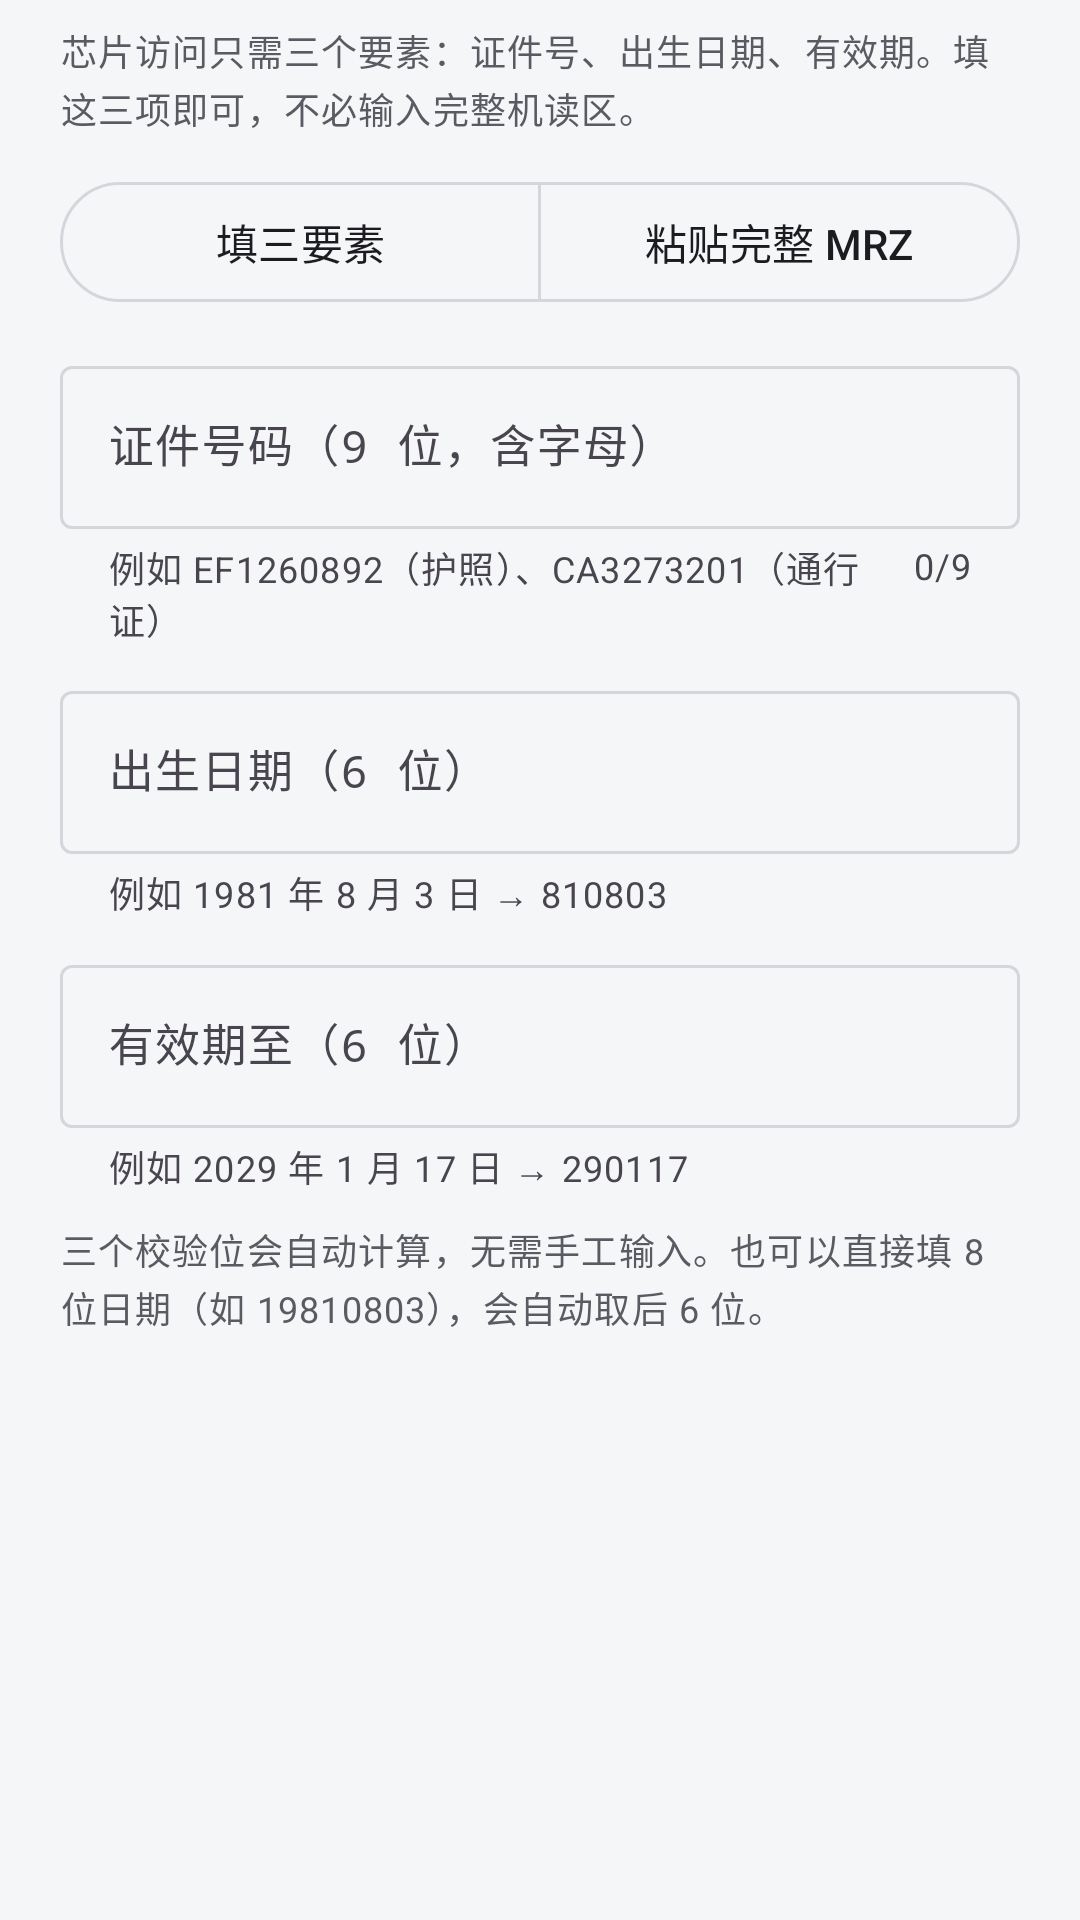

This screen was rendered from an Android layout file. Write that file and the resources it references.
<!-- AndroidManifest.xml: application theme Theme.EdocReader -->
<!-- res/layout/dialog_manual_mrz.xml -->
<?xml version="1.0" encoding="utf-8"?>
<ScrollView xmlns:android="http://schemas.android.com/apk/res/android"
    xmlns:app="http://schemas.android.com/apk/res-auto"
    xmlns:tools="http://schemas.android.com/tools"
    android:layout_width="match_parent"
    android:layout_height="wrap_content"
    android:clipToPadding="false"
    android:scrollbars="vertical">

<LinearLayout
    android:layout_width="match_parent"
    android:layout_height="wrap_content"
    android:orientation="vertical"
    android:paddingStart="20dp"
    android:paddingTop="8dp"
    android:paddingEnd="20dp"
    android:paddingBottom="4dp">

    <TextView
        android:layout_width="match_parent"
        android:layout_height="wrap_content"
        android:layout_marginBottom="12dp"
        android:lineSpacingExtra="3dp"
        android:text="芯片访问只需三个要素：证件号、出生日期、有效期。填这三项即可，不必输入完整机读区。"
        android:textAppearance="@style/TextAppearance.Material3.BodySmall"
        android:textColor="@color/app_on_surface_variant" />

    <com.google.android.material.button.MaterialButtonToggleGroup
        android:id="@+id/btnMode"
        android:layout_width="match_parent"
        android:layout_height="wrap_content"
        android:layout_marginBottom="12dp"
        app:selectionRequired="true"
        app:singleSelection="true">

        <com.google.android.material.button.MaterialButton
            android:id="@+id/btnModeFields"
            style="?attr/materialButtonOutlinedStyle"
            android:checked="true"
            android:layout_width="0dp"
            android:layout_weight="1"
            android:layout_height="wrap_content"
            android:text="填三要素" />

        <com.google.android.material.button.MaterialButton
            android:id="@+id/btnModeMrz"
            style="?attr/materialButtonOutlinedStyle"
            android:layout_width="0dp"
            android:layout_weight="1"
            android:layout_height="wrap_content"
            android:text="粘贴完整 MRZ" />
    </com.google.android.material.button.MaterialButtonToggleGroup>

    
    <LinearLayout
        android:id="@+id/groupFields"
        android:layout_width="match_parent"
        android:layout_height="wrap_content"
        android:orientation="vertical">

        <com.google.android.material.textfield.TextInputLayout
            android:id="@+id/tilDocNo"
            style="@style/Widget.Material3.TextInputLayout.OutlinedBox"
            android:layout_width="match_parent"
            android:layout_height="wrap_content"
            android:hint="证件号码（9 位，含字母）"
            app:counterEnabled="true"
            app:counterMaxLength="9"
            app:helperText="例如 EF1260892（护照）、CA3273201（通行证）">

            <com.google.android.material.textfield.TextInputEditText
                android:id="@+id/etDocNo"
                android:layout_width="match_parent"
                android:layout_height="wrap_content"
                android:fontFamily="monospace"
                android:inputType="textCapCharacters|textNoSuggestions"
                android:maxLength="9"
                android:textSize="15sp" />
        </com.google.android.material.textfield.TextInputLayout>

        <com.google.android.material.textfield.TextInputLayout
            android:id="@+id/tilDob"
            style="@style/Widget.Material3.TextInputLayout.OutlinedBox"
            android:layout_width="match_parent"
            android:layout_height="wrap_content"
            android:layout_marginTop="10dp"
            android:hint="出生日期（6 位）"
            app:helperText="例如 1981 年 8 月 3 日 → 810803">

            <com.google.android.material.textfield.TextInputEditText
                android:id="@+id/etDob"
                android:layout_width="match_parent"
                android:layout_height="wrap_content"
                android:fontFamily="monospace"
                android:inputType="number"
                android:maxLength="8"
                android:textSize="15sp" />
        </com.google.android.material.textfield.TextInputLayout>

        <com.google.android.material.textfield.TextInputLayout
            android:id="@+id/tilExpiry"
            style="@style/Widget.Material3.TextInputLayout.OutlinedBox"
            android:layout_width="match_parent"
            android:layout_height="wrap_content"
            android:layout_marginTop="10dp"
            android:hint="有效期至（6 位）"
            app:helperText="例如 2029 年 1 月 17 日 → 290117">

            <com.google.android.material.textfield.TextInputEditText
                android:id="@+id/etExpiry"
                android:layout_width="match_parent"
                android:layout_height="wrap_content"
                android:fontFamily="monospace"
                android:inputType="number"
                android:maxLength="8"
                android:textSize="15sp" />
        </com.google.android.material.textfield.TextInputLayout>

        <TextView
            android:layout_width="match_parent"
            android:layout_height="wrap_content"
            android:layout_marginTop="10dp"
            android:lineSpacingExtra="2dp"
            android:text="三个校验位会自动计算，无需手工输入。也可以直接填 8 位日期（如 19810803），会自动取后 6 位。"
            android:textAppearance="@style/TextAppearance.Material3.BodySmall"
            android:textColor="@color/app_on_surface_variant" />
    </LinearLayout>

    
    <LinearLayout
        android:id="@+id/groupMrz"
        android:layout_width="match_parent"
        android:layout_height="wrap_content"
        android:orientation="vertical"
        android:visibility="gone">

        <TextView
            android:layout_width="match_parent"
            android:layout_height="wrap_content"
            android:layout_marginBottom="10dp"
            android:lineSpacingExtra="3dp"
            android:text="按证件上印刷的内容逐行输入机读区。护照 2 行 × 44 字符，往来港澳/台湾通行证 3 行 × 30 字符。整段粘贴也可以，会自动拆行。"
            android:textAppearance="@style/TextAppearance.Material3.BodySmall"
            android:textColor="@color/app_on_surface_variant" />

        <com.google.android.material.textfield.TextInputLayout
            android:id="@+id/tilLine1"
            style="@style/Widget.Material3.TextInputLayout.OutlinedBox"
            android:layout_width="match_parent"
            android:layout_height="wrap_content"
            android:hint="第 1 行">

            <com.google.android.material.textfield.TextInputEditText
                android:id="@+id/etLine1"
                android:layout_width="match_parent"
                android:layout_height="wrap_content"
                android:fontFamily="monospace"
                android:inputType="textCapCharacters|textNoSuggestions"
                android:maxLength="44"
                android:textSize="13sp" />
        </com.google.android.material.textfield.TextInputLayout>

        <com.google.android.material.textfield.TextInputLayout
            android:id="@+id/tilLine2"
            style="@style/Widget.Material3.TextInputLayout.OutlinedBox"
            android:layout_width="match_parent"
            android:layout_height="wrap_content"
            android:layout_marginTop="10dp"
            android:hint="第 2 行">

            <com.google.android.material.textfield.TextInputEditText
                android:id="@+id/etLine2"
                android:layout_width="match_parent"
                android:layout_height="wrap_content"
                android:fontFamily="monospace"
                android:inputType="textCapCharacters|textNoSuggestions"
                android:maxLength="44"
                android:textSize="13sp" />
        </com.google.android.material.textfield.TextInputLayout>

        <com.google.android.material.textfield.TextInputLayout
            android:id="@+id/tilLine3"
            style="@style/Widget.Material3.TextInputLayout.OutlinedBox"
            android:layout_width="match_parent"
            android:layout_height="wrap_content"
            android:layout_marginTop="10dp"
            android:hint="第 3 行（通行证等 TD1 证件需要）">

            <com.google.android.material.textfield.TextInputEditText
                android:id="@+id/etLine3"
                android:layout_width="match_parent"
                android:layout_height="wrap_content"
                android:fontFamily="monospace"
                android:inputType="textCapCharacters|textNoSuggestions"
                android:maxLength="44"
                android:textSize="13sp" />
        </com.google.android.material.textfield.TextInputLayout>
    </LinearLayout>

    <TextView
        android:id="@+id/tvParseResult"
        android:layout_width="match_parent"
        android:layout_height="wrap_content"
        android:layout_marginTop="12dp"
        android:fontFamily="monospace"
        android:textSize="11sp"
        android:textColor="@color/app_on_surface_variant"
        tools:text="已解析：证件号 EF1260892，出生 1985-03-20，有效期至 2029-01-17" />
</LinearLayout>
</ScrollView>
<!-- resources referenced by this layout -->
<resources>
  <color name="app_on_surface_variant">#5A5A62</color>
  <style name="Theme.EdocReader" parent="Theme.Material3.DayNight.NoActionBar">
          <item name="colorPrimary">@color/app_primary</item>
          <item name="colorOnPrimary">@android:color/white</item>
          <item name="colorSecondary">@color/app_accent</item>
          <item name="colorError">@color/app_error</item>
          <item name="android:colorBackground">@color/app_background</item>
          <item name="colorSurface">@color/app_surface</item>
          <item name="colorOnSurface">@color/app_on_surface</item>
          <item name="colorOutline">@color/app_outline</item>
          <item name="android:statusBarColor" tools:targetApi="l">@color/app_primary_dark</item>
      </style>
  <color name="app_primary">#1565C0</color>
  <color name="app_accent">#00897B</color>
  <color name="app_error">#C62828</color>
  <color name="app_background">#F5F6F8</color>
  <color name="app_surface">#FFFBFE</color>
  <color name="app_on_surface">#1C1B1F</color>
  <color name="app_outline">#D5D5DC</color>
  <color name="app_primary_dark">#0D47A1</color>
</resources>
